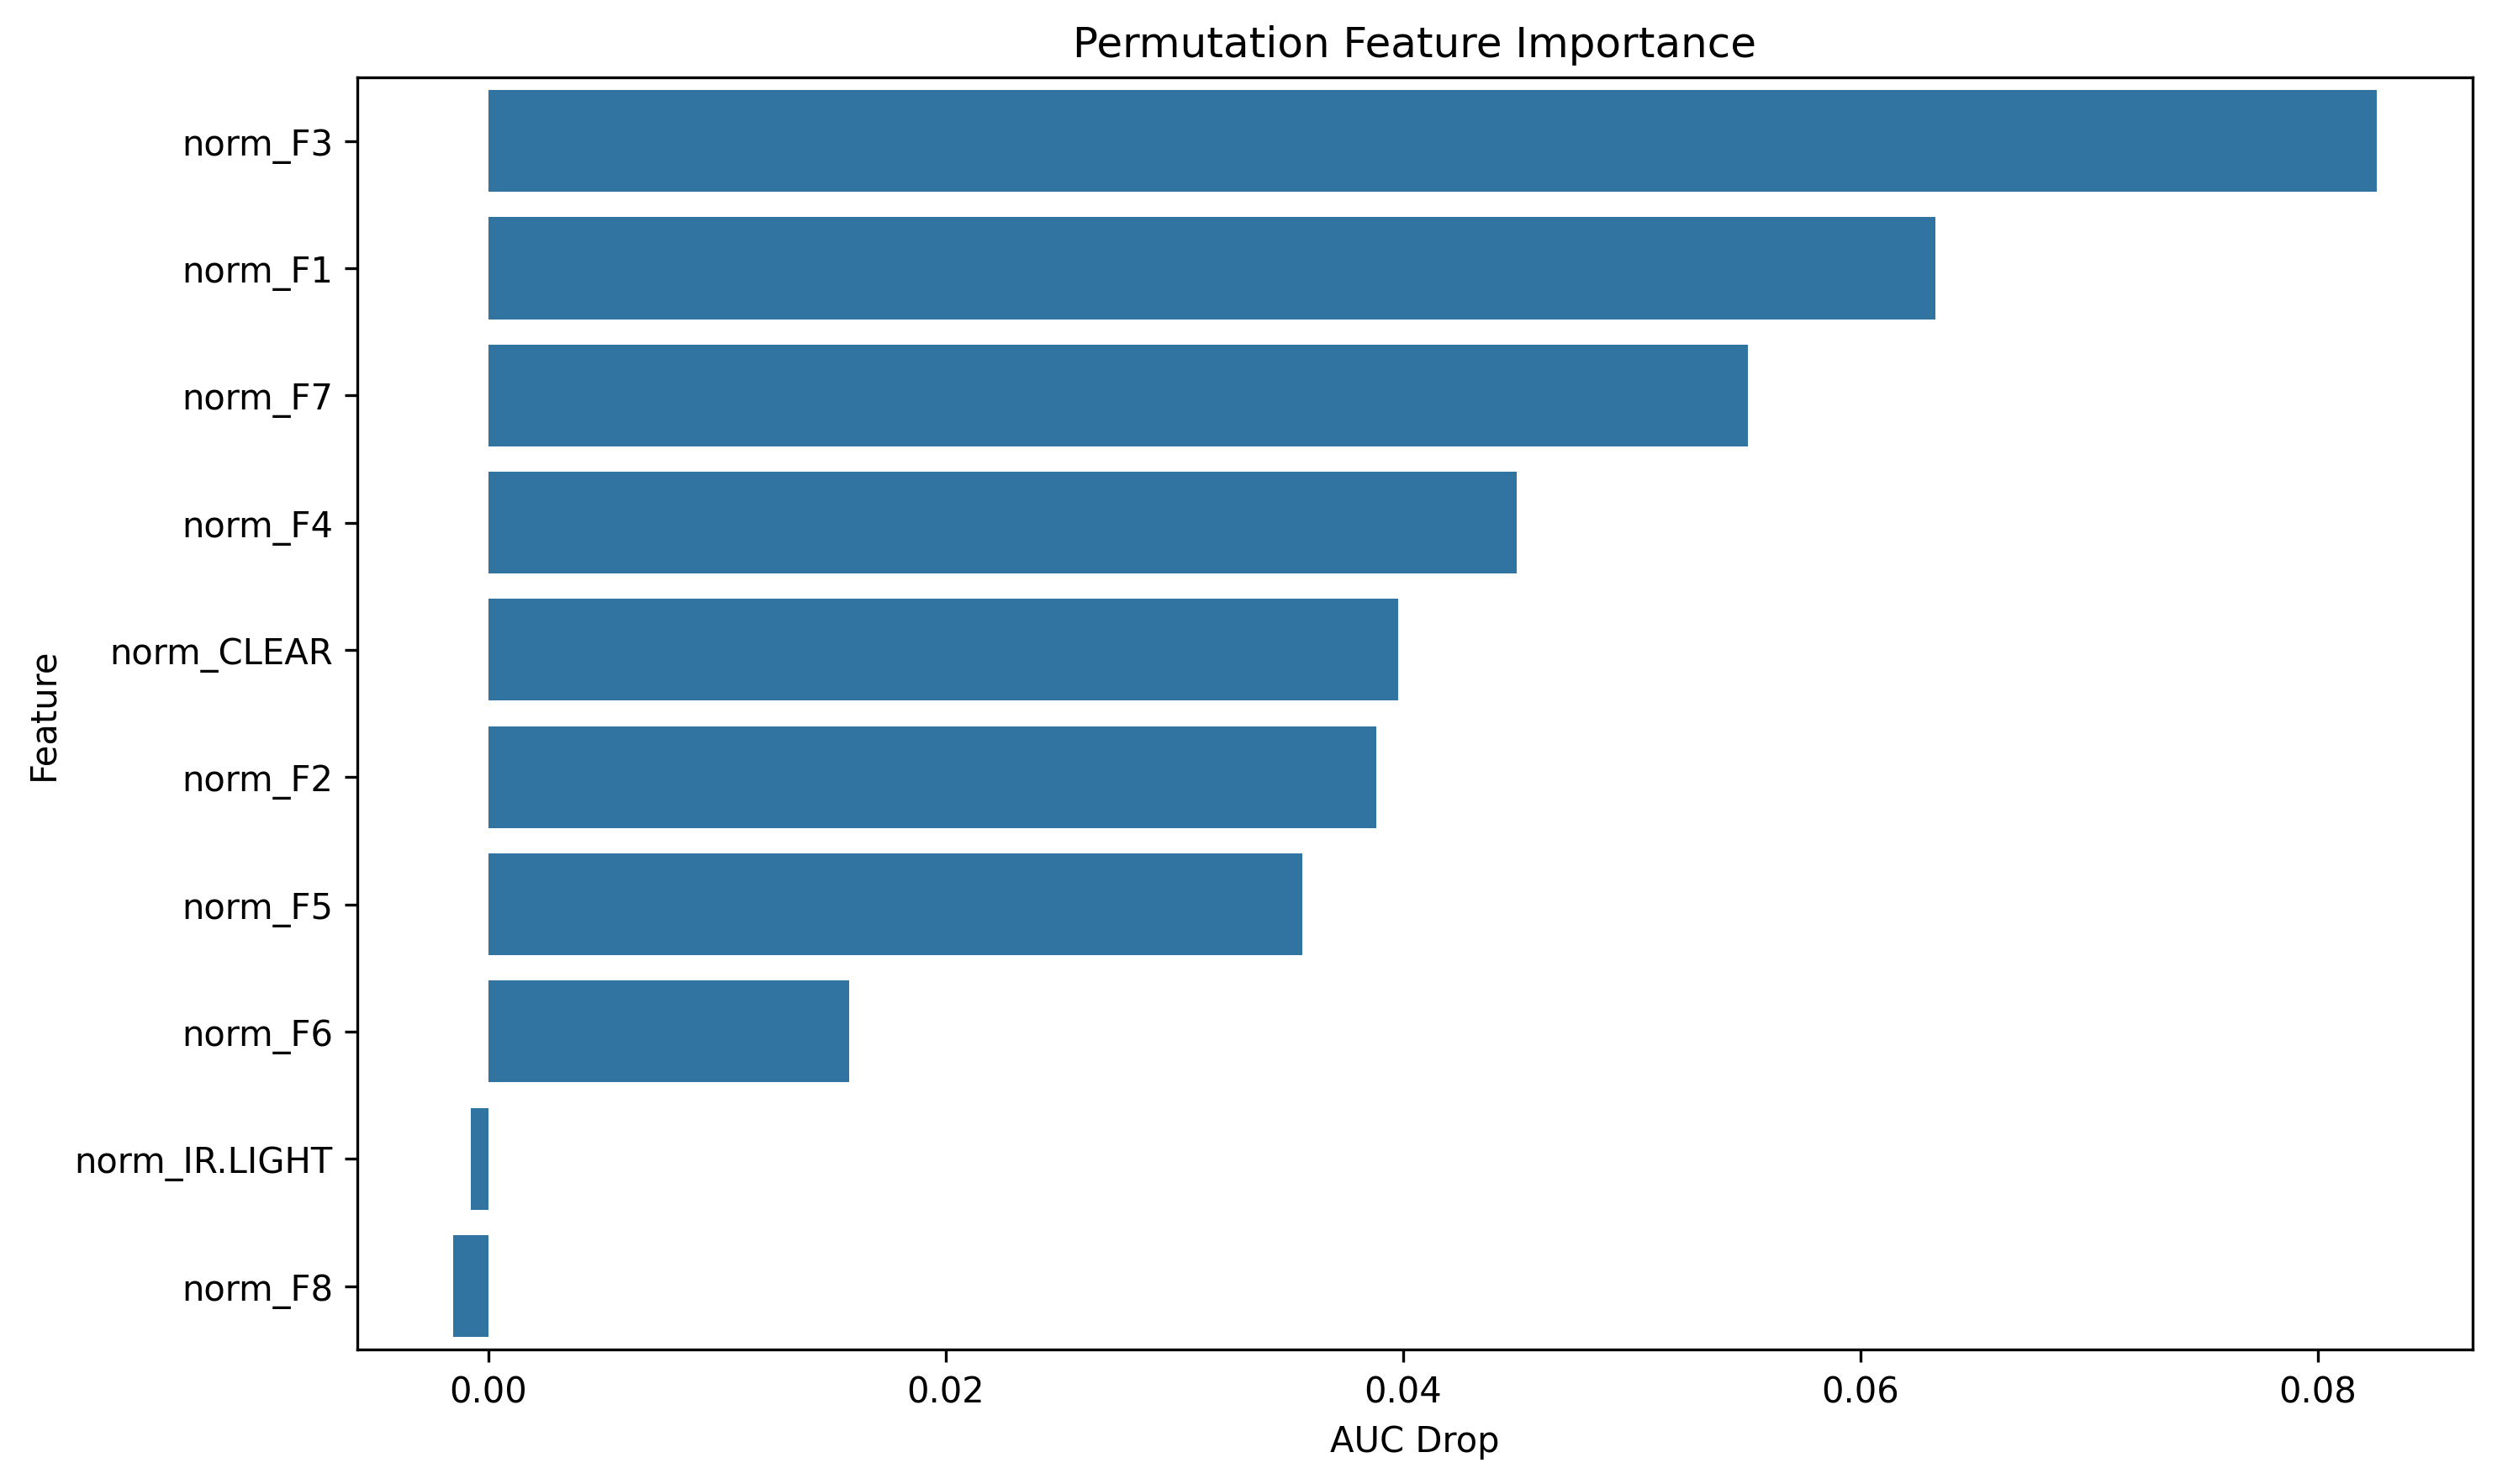

Data behind this chart, as committed beside it:
feature, importance
norm_F3, 0.08257
norm_F1, 0.06327
norm_F7, 0.05507
norm_F4, 0.04497
norm_CLEAR, 0.03979
norm_F2, 0.03884
norm_F5, 0.03561
norm_F6, 0.01578
norm_IR.LIGHT, -0.0007663
norm_F8, -0.00152
